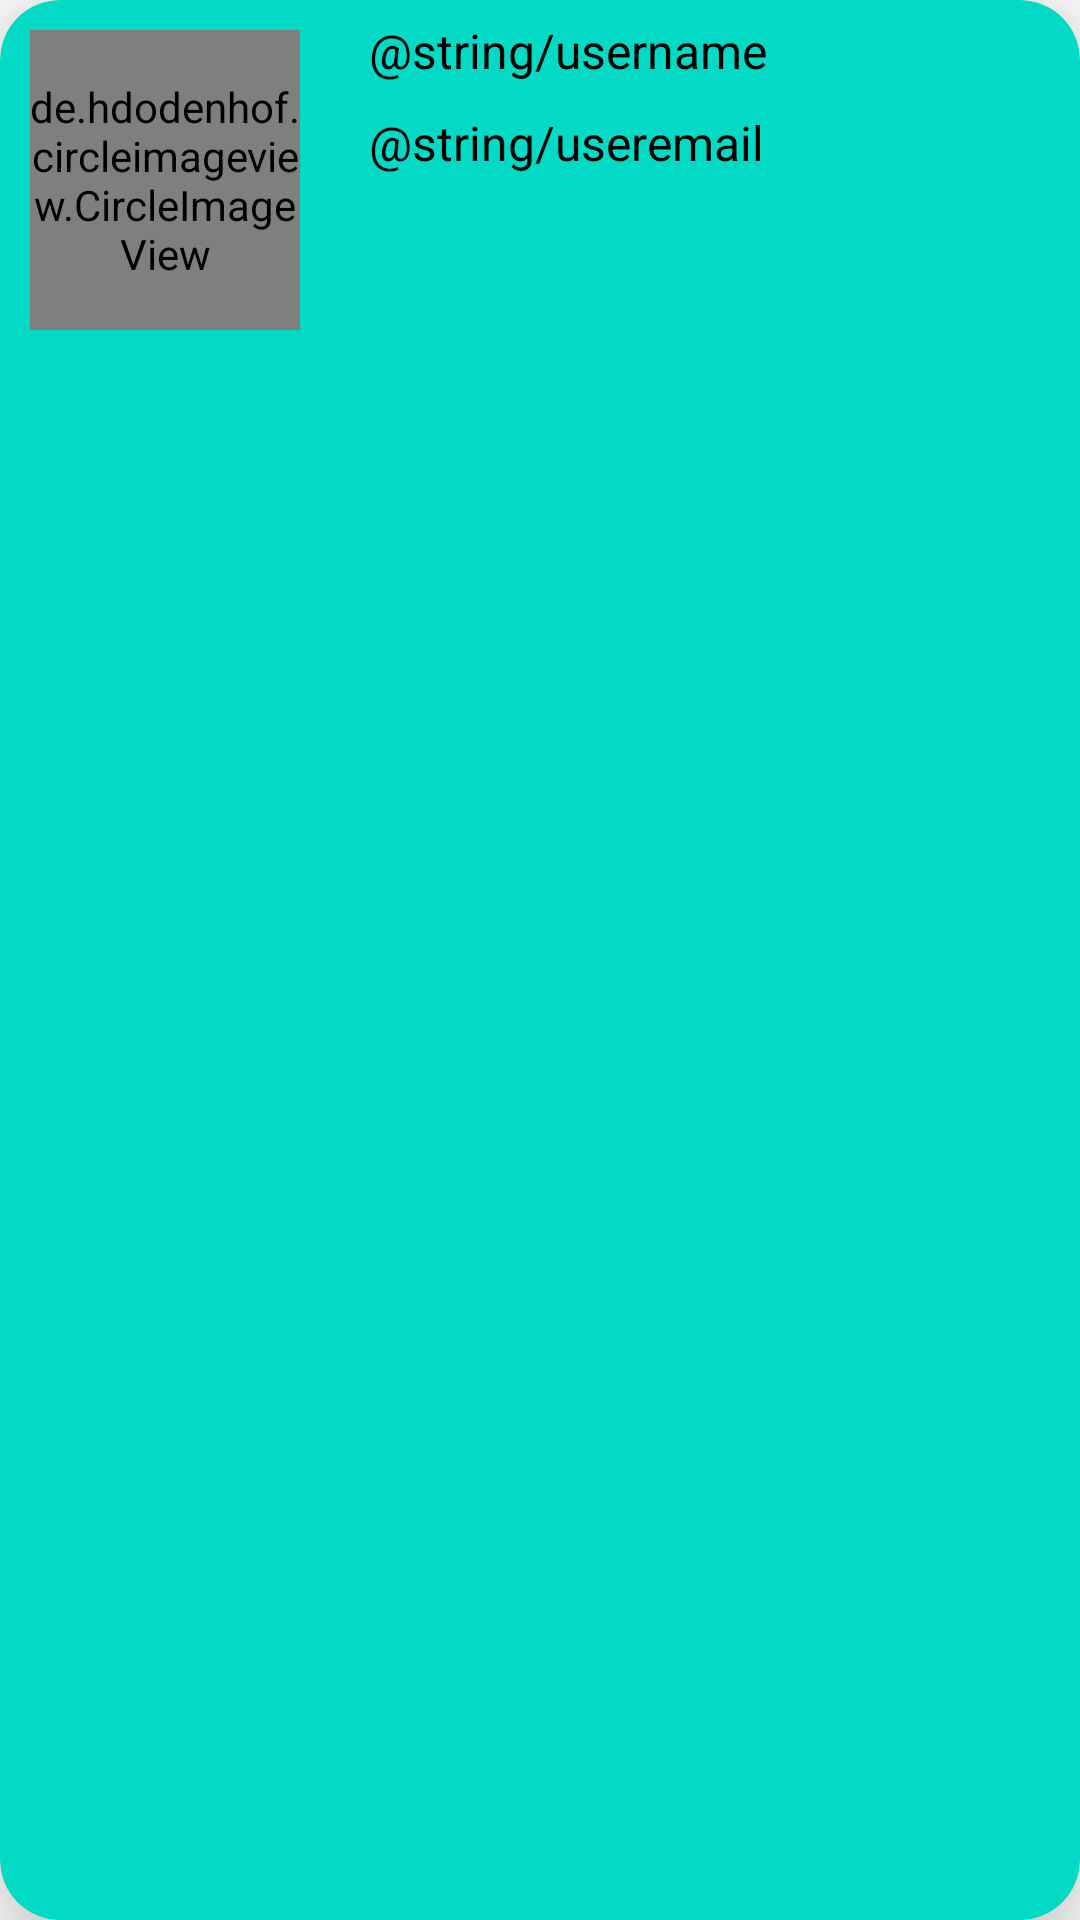

Android layout source for this screen:
<!-- AndroidManifest.xml: application theme Theme.TFG_WhatsApp2 -->
<!-- res/layout/recycleview_chat.xml -->
<?xml version="1.0" encoding="utf-8"?>
<androidx.cardview.widget.CardView xmlns:android="http://schemas.android.com/apk/res/android"
    xmlns:app="http://schemas.android.com/apk/res-auto"
    android:layout_width="match_parent"
    android:layout_height="140dp"
    android:elevation="10dp"
    android:padding="5dp"
    app:cardBackgroundColor="@color/teal_200"
    app:cardElevation="20dp"
    app:cardCornerRadius="20dp"
    android:layout_margin="10dp"
    android:id="@+id/chatContent">

    <de.hdodenhof.circleimageview.CircleImageView
        android:id="@+id/imgChatImage"
        android:layout_width="90dp"
        android:layout_height="100dp"
        android:src="@drawable/profile_user"
        app:civ_border_width="2dp"
        android:layout_margin="10dp"
        app:civ_border_color="#FF000000"/>
    <LinearLayout
        android:layout_width="match_parent"
        android:layout_height="wrap_content"
        android:orientation="vertical"
        android:layout_marginStart="120dp"
        >
        <TextView
            android:id="@+id/txtReceiverName"
            android:layout_width="match_parent"
            android:layout_height="wrap_content"
            android:text="@string/username"
            android:textSize="16sp"
            android:textStyle="normal"
            android:textColor="@color/black"
            android:padding="3dp"
            android:layout_marginTop="3dp"/>
        <TextView
            android:id="@+id/txtMessage"
            android:layout_width="match_parent"
            android:layout_height="wrap_content"
            android:text="@string/useremail"
            android:textSize="16sp"
            android:textStyle="normal"
            android:textColor="@color/black"
            android:padding="3dp"
            android:layout_marginTop="3dp"/>
    </LinearLayout>

</androidx.cardview.widget.CardView>
<!-- resources referenced by this layout -->
<resources>
  <color name="black">#FF000000</color>
  <color name="teal_200">#FF03DAC5</color>
  <style name="Theme.TFG_WhatsApp2" parent="Theme.MaterialComponents.Light.NoActionBar">
          
          <item name="colorPrimary">@color/purple_500</item>
          <item name="colorPrimaryVariant">@color/purple_700</item>
          <item name="colorOnPrimary">@color/white</item>
          
          <item name="colorSecondary">@color/teal_200</item>
          <item name="colorSecondaryVariant">@color/teal_700</item>
          <item name="colorOnSecondary">@color/black</item>
          
          <item name="android:statusBarColor">?attr/colorPrimaryVariant</item>
          
          
          <item name="windowActionBar">false</item>
          <item name="windowNoTitle">true</item>
      </style>
  <color name="purple_500">#FF6200EE</color>
  <color name="purple_700">#FF3700B3</color>
  <color name="white">#FFFFFFFF</color>
      ///Paleta de Colores de WhatsApp
  <color name="teal_700">#FF018786</color>
</resources>
